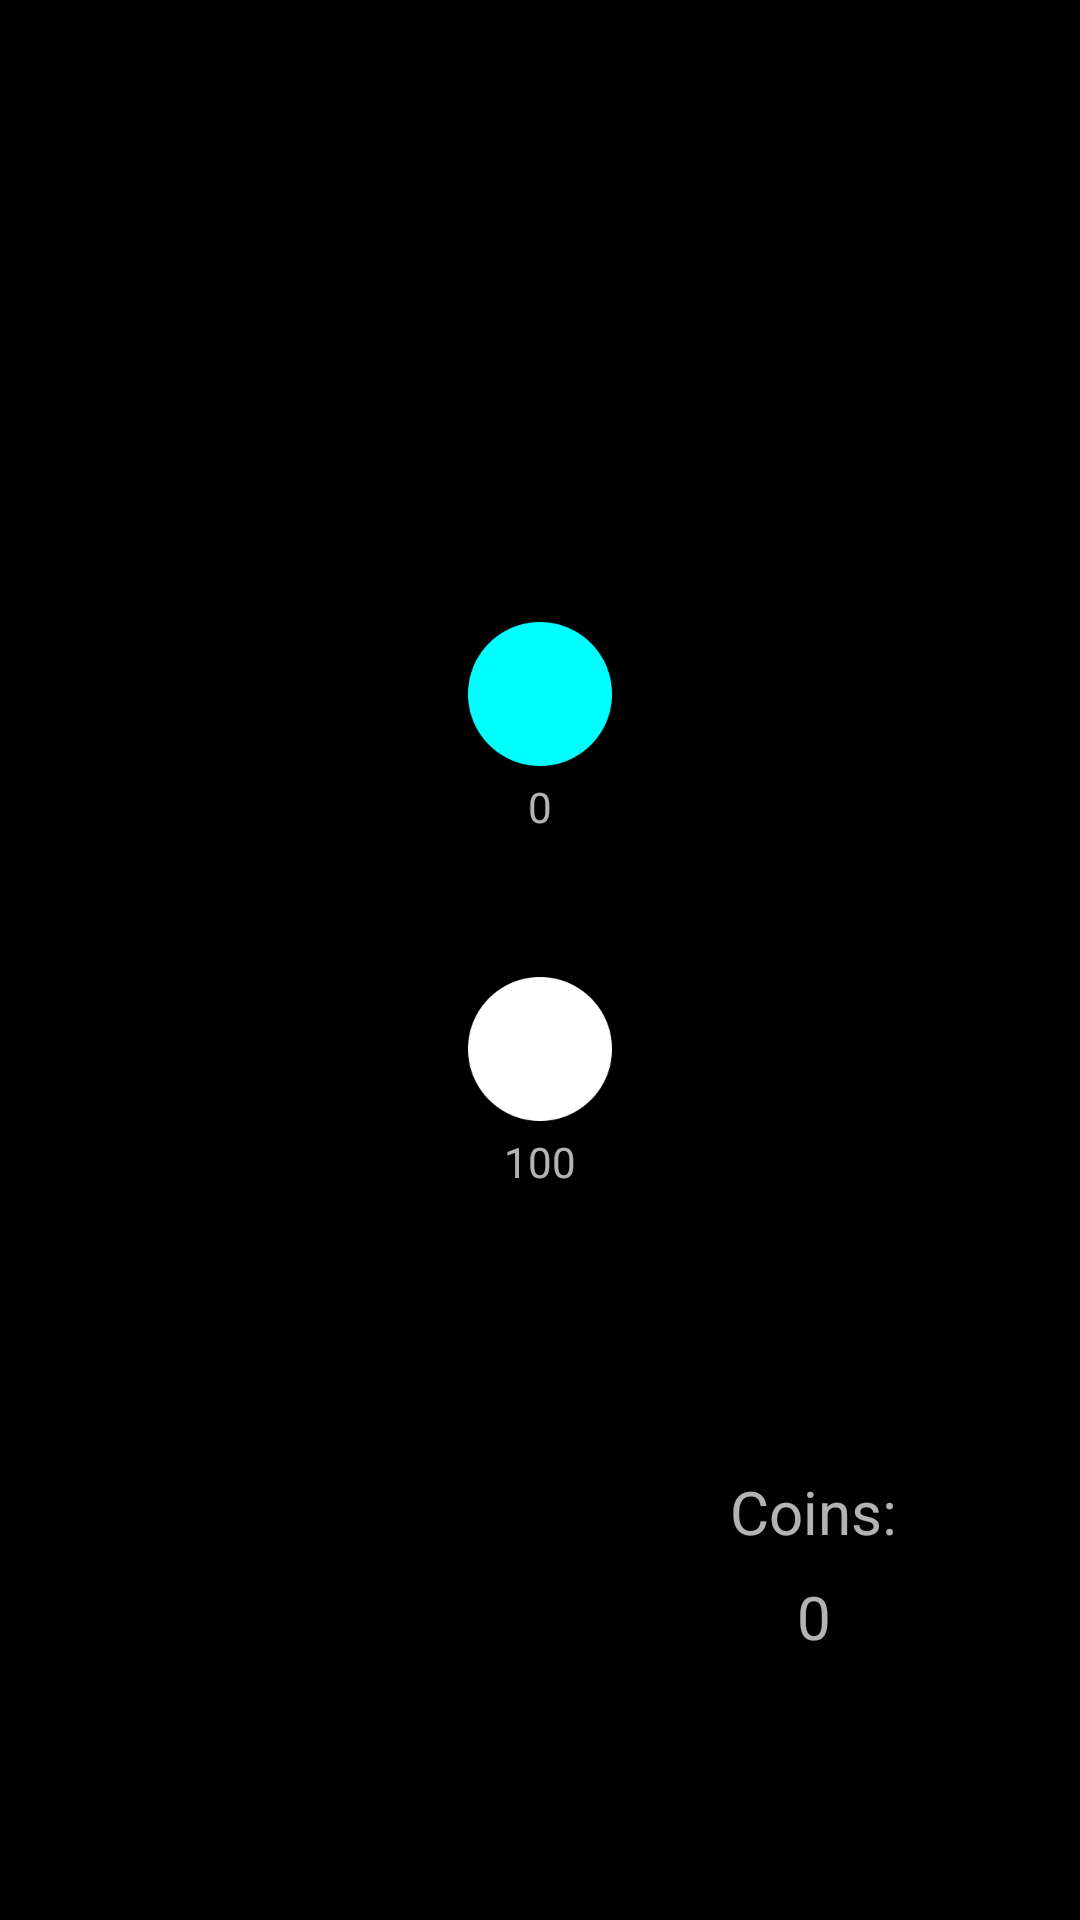

The Android layout XML behind this screen, and the referenced resources:
<!-- AndroidManifest.xml: application theme AppTheme -->
<!-- res/layout/activity_customize.xml -->
<?xml version="1.0" encoding="utf-8"?>
<android.support.constraint.ConstraintLayout xmlns:android="http://schemas.android.com/apk/res/android"
    xmlns:app="http://schemas.android.com/apk/res-auto"
    xmlns:tools="http://schemas.android.com/tools"
    android:layout_width="match_parent"
    android:layout_height="match_parent"
    tools:context="com.example.dotdodger.CustomizeActivity">

    <ImageButton
        android:id="@+id/cyanDot"
        android:layout_width="wrap_content"
        android:layout_height="wrap_content"
        android:background="@android:color/transparent"
        android:onClick="selectCyan"
        app:layout_constraintTop_toTopOf="parent"
        app:layout_constraintBottom_toBottomOf="parent"
        app:layout_constraintLeft_toLeftOf="parent"
        app:layout_constraintRight_toRightOf="parent"
        app:layout_constraintVertical_bias="0.35"
        app:srcCompat="@mipmap/cyan_dot" />

    <ImageButton
        android:id="@+id/whiteDot"
        android:layout_width="wrap_content"
        android:layout_height="wrap_content"
        android:background="@android:color/transparent"
        android:onClick="selectWhite"
        app:layout_constraintBottom_toBottomOf="parent"
        app:layout_constraintLeft_toLeftOf="parent"
        app:layout_constraintRight_toRightOf="parent"
        app:layout_constraintTop_toTopOf="parent"
        app:layout_constraintVertical_bias="0.55"
        app:srcCompat="@mipmap/white_dot" />

    <TextView
        android:id="@+id/coinLabelText"
        android:layout_width="wrap_content"
        android:layout_height="wrap_content"
        android:text="Coins:"
        android:textSize="20sp"
        app:layout_constraintTop_toTopOf="parent"
        app:layout_constraintBottom_toBottomOf="parent"
        app:layout_constraintLeft_toLeftOf="parent"
        app:layout_constraintRight_toRightOf="parent"
        app:layout_constraintVertical_bias="0.8"
        app:layout_constraintHorizontal_bias="0.8"  />

    <TextView
        android:id="@+id/coinText"
        android:layout_width="wrap_content"
        android:layout_height="wrap_content"
        android:text="0"
        android:textSize="20sp"
        android:layout_marginTop="8dp"
        app:layout_constraintTop_toBottomOf="@+id/coinLabelText"
        app:layout_constraintLeft_toLeftOf="@+id/coinLabelText"
        app:layout_constraintRight_toRightOf="@+id/coinLabelText" />

    <TextView
        android:id="@+id/priceCyan"
        android:layout_width="wrap_content"
        android:layout_height="wrap_content"
        android:text="0"
        android:layout_marginTop="4dp"
        app:layout_constraintTop_toBottomOf="@+id/cyanDot"
        app:layout_constraintLeft_toLeftOf="parent"
        app:layout_constraintRight_toRightOf="parent" />

    <TextView
        android:id="@+id/priceWhite"
        android:layout_width="wrap_content"
        android:layout_height="wrap_content"
        android:text="100"
        android:layout_marginTop="4dp"
        app:layout_constraintTop_toBottomOf="@+id/whiteDot"
        app:layout_constraintLeft_toLeftOf="parent"
        app:layout_constraintRight_toRightOf="parent" />

</android.support.constraint.ConstraintLayout>
<!-- resources referenced by this layout -->
<resources>
  <!-- mipmap cyan_dot: png bitmap (mipmap-xxxhdpi, 22088 bytes) -->
  <!-- mipmap white_dot: png bitmap (mipmap-xxxhdpi, 22093 bytes) -->
  <style name="AppTheme" parent="Theme.AppCompat.NoActionBar">
          
          <item name="colorPrimary">@android:color/black</item>
          <item name="colorPrimaryDark">@android:color/black</item>
          <item name="colorAccent">@android:color/white</item>
          <item name="android:textColorPrimary">@android:color/white</item>
          <item name="android:textColorPrimaryInverse">@android:color/black</item>
          <item name="android:windowBackground">?android:attr/colorBackground</item>
          <item name="android:colorBackground">@android:color/black</item>
          <item name="android:colorForeground">@android:color/white</item>
          <item name="android:textColorSecondary">@android:color/black</item>
          <item name="android:buttonStyle">@style/BoxedBlackButton</item>
      </style>
  <style name="BoxedBlackButton" parent="@style/Widget.AppCompat.Button">
          <item name="android:background">@drawable/boxed_black_button</item>
      </style>
  <!-- drawable boxed_black_button (drawable) -->
  <?xml version="1.0" encoding="utf-8"?>
  <shape xmlns:android="http://schemas.android.com/apk/res/android"
      android:shape="rectangle">
      <solid android:color="@android:color/black" />
      <corners android:radius="3dp" />
      <stroke android:width="5px" android:color="#FFFFFF" />
  </shape>
</resources>
